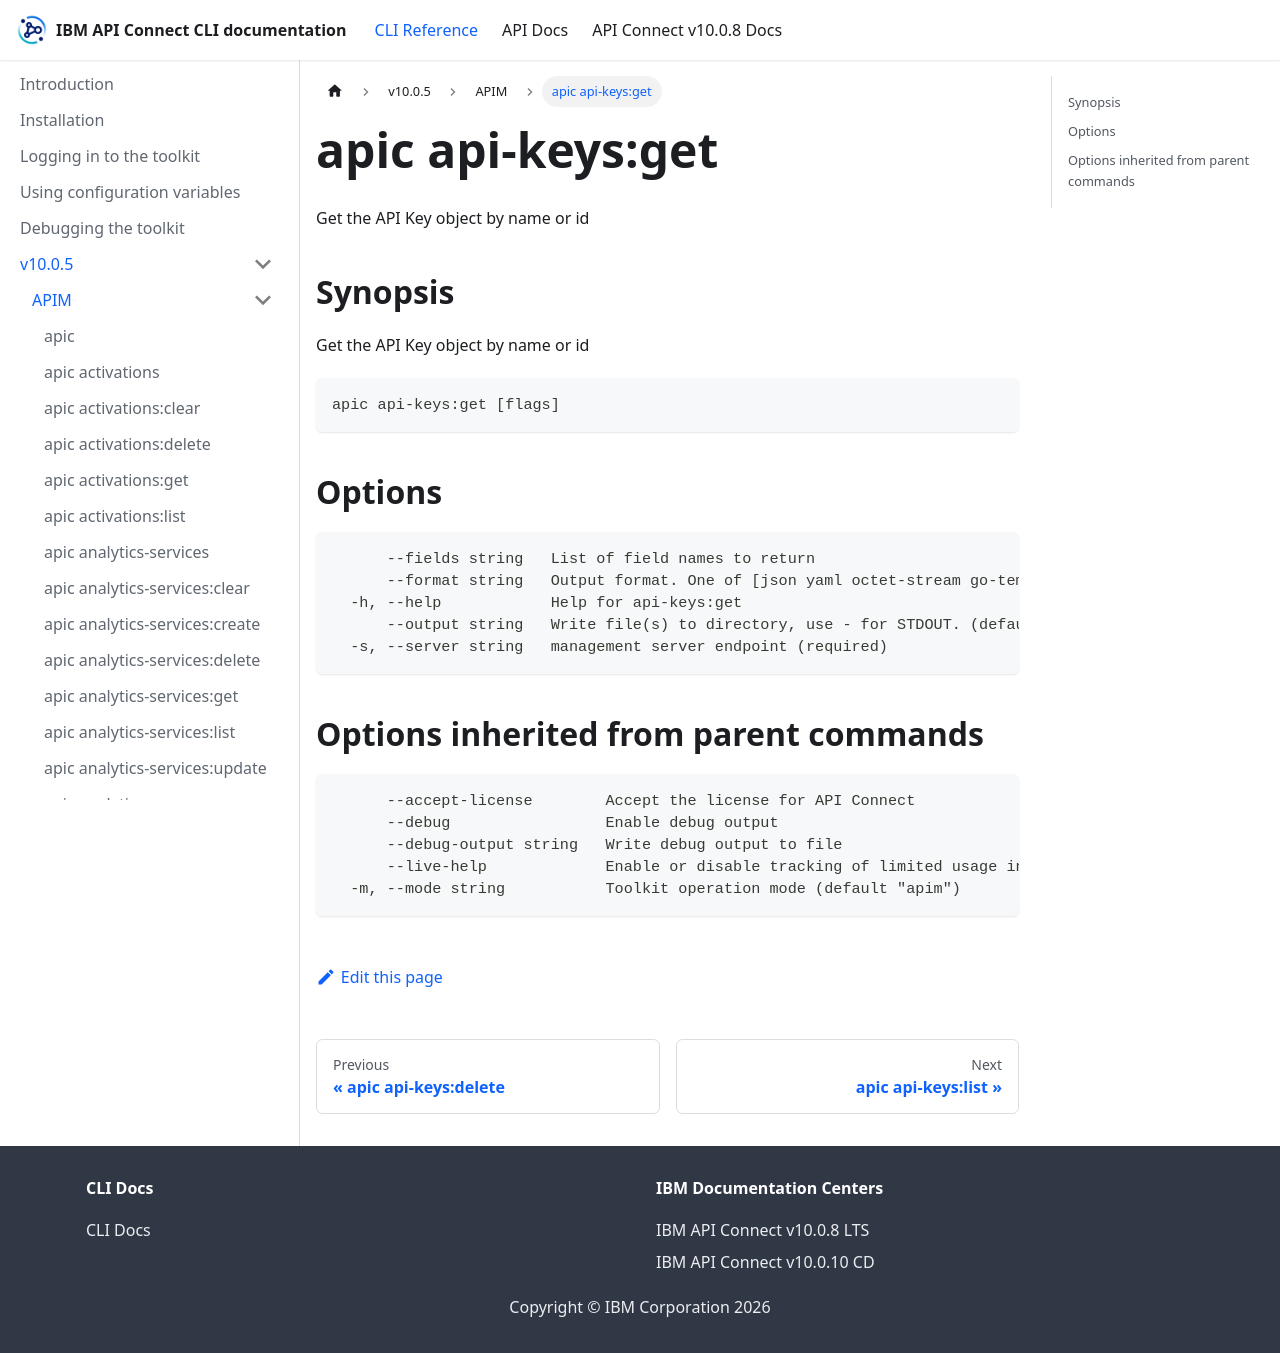

repository: ibm-apiconnect/clidocs · page: docs/v1005/apim/apic_api-keys_get.html · generator: docusaurus

# apic api-keys:get

Get the API Key object by name or id

## Synopsis

Get the API Key object by name or id

```
apic api-keys:get [flags]
```

## Options

```
      --fields string   List of field names to return
      --format string   Output format. One of [json yaml octet-stream go-template=... go-template-file=...], defaults to yaml.
  -h, --help            Help for api-keys:get
      --output string   Write file(s) to directory, use - for STDOUT. (default: cwd)
  -s, --server string   management server endpoint (required)
```

## Options inherited from parent commands

```
      --accept-license        Accept the license for API Connect
      --debug                 Enable debug output
      --debug-output string   Write debug output to file
      --live-help             Enable or disable tracking of limited usage information
  -m, --mode string           Toolkit operation mode (default "apim")
```
